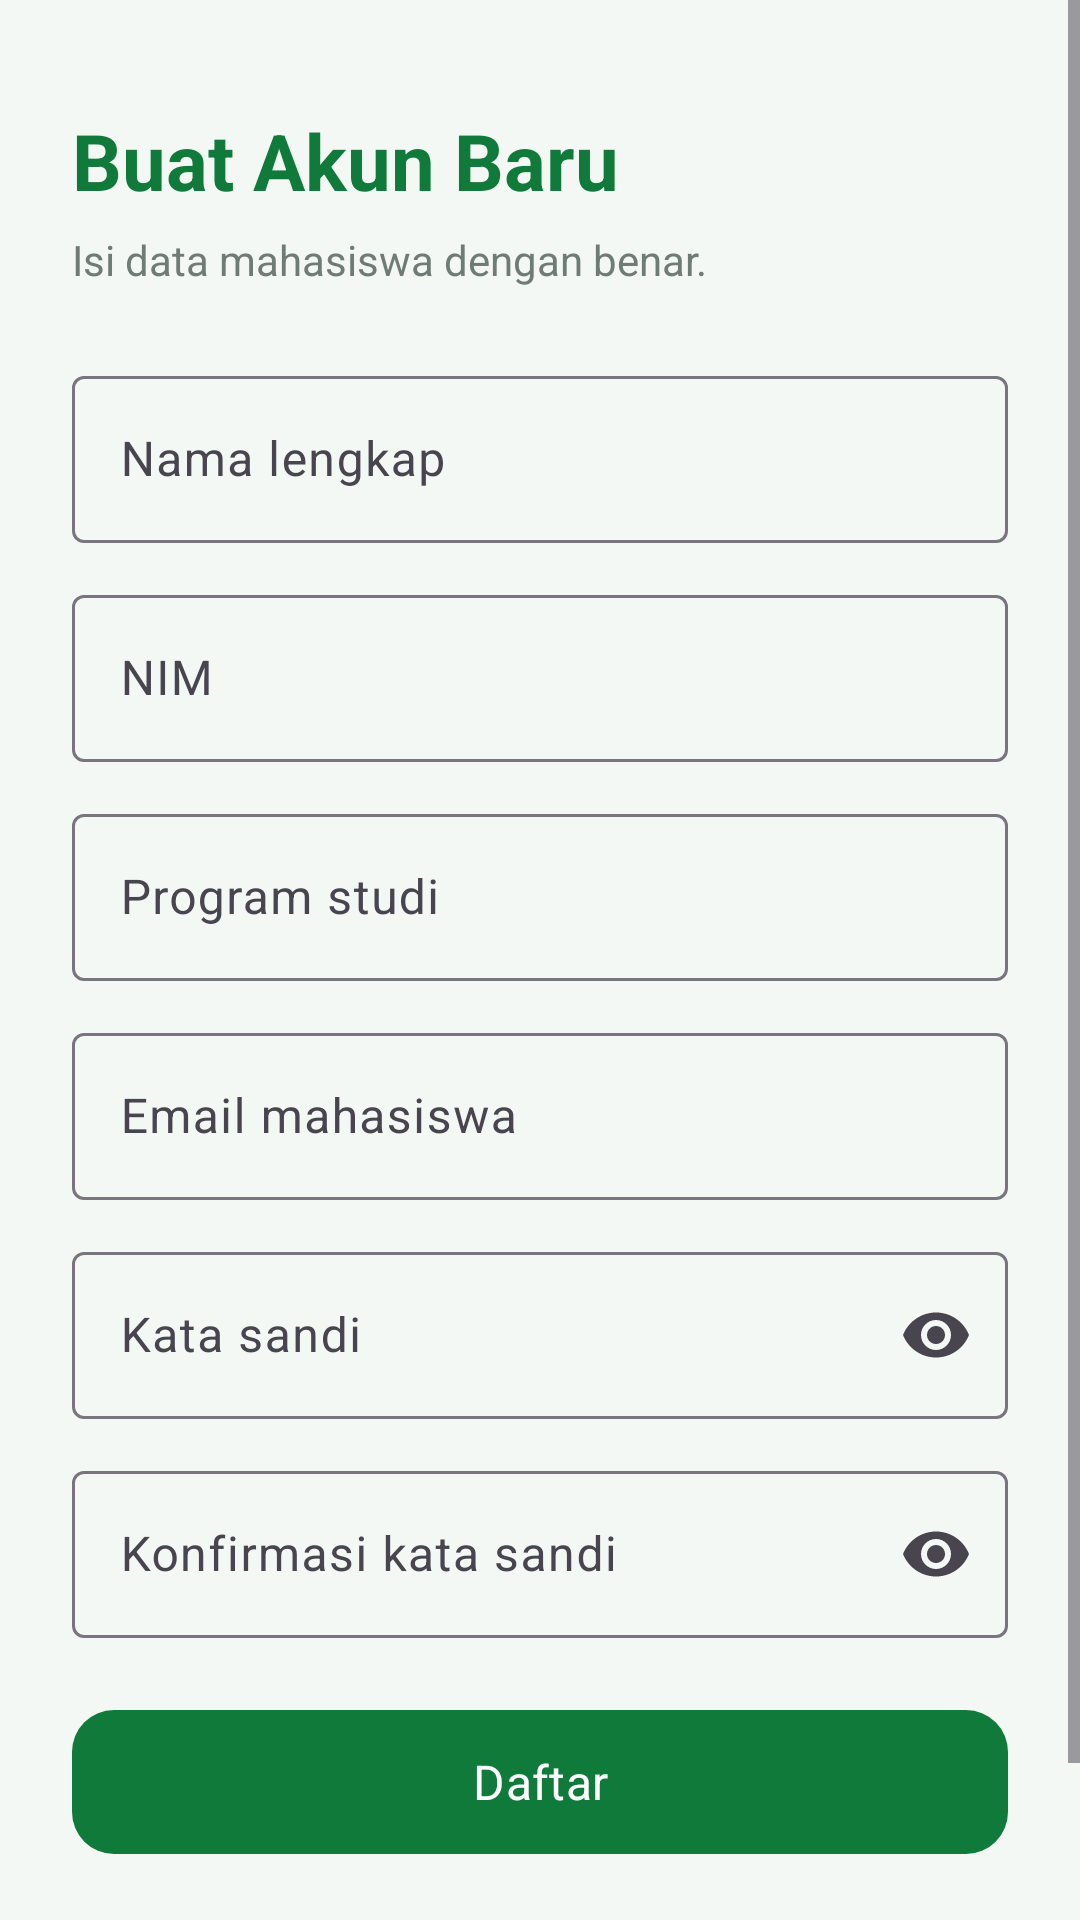

Write the Android layout XML for this screen, with the resource values it uses.
<!-- AndroidManifest.xml: application theme Theme.KampusRide -->
<!-- res/layout/activity_register.xml -->
<?xml version="1.0" encoding="utf-8"?>
<ScrollView xmlns:android="http://schemas.android.com/apk/res/android"
    xmlns:app="http://schemas.android.com/apk/res-auto"
    android:id="@+id/registerRoot"
    android:layout_width="match_parent"
    android:layout_height="match_parent"
    android:background="@color/background"
    android:fillViewport="true">

    <LinearLayout
        android:layout_width="match_parent"
        android:layout_height="wrap_content"
        android:orientation="vertical"
        android:padding="24dp">

        <TextView
            android:layout_width="match_parent"
            android:layout_height="wrap_content"
            android:layout_marginTop="12dp"
            android:text="@string/register_title"
            android:textColor="@color/primary"
            android:textSize="26sp"
            android:textStyle="bold" />

        <TextView
            android:layout_width="match_parent"
            android:layout_height="wrap_content"
            android:layout_marginTop="6dp"
            android:text="@string/register_subtitle"
            android:textColor="@color/text_gray"
            android:textSize="14sp" />

        <com.google.android.material.textfield.TextInputLayout
            android:id="@+id/tilNama"
            style="@style/Widget.Material3.TextInputLayout.OutlinedBox"
            android:layout_width="match_parent"
            android:layout_height="wrap_content"
            android:layout_marginTop="24dp"
            android:hint="@string/hint_name">

            <com.google.android.material.textfield.TextInputEditText
                android:id="@+id/etNama"
                android:layout_width="match_parent"
                android:layout_height="wrap_content"
                android:inputType="textPersonName|textCapWords" />
        </com.google.android.material.textfield.TextInputLayout>

        <com.google.android.material.textfield.TextInputLayout
            android:id="@+id/tilNim"
            style="@style/Widget.Material3.TextInputLayout.OutlinedBox"
            android:layout_width="match_parent"
            android:layout_height="wrap_content"
            android:layout_marginTop="12dp"
            android:hint="@string/hint_nim">

            <com.google.android.material.textfield.TextInputEditText
                android:id="@+id/etNim"
                android:layout_width="match_parent"
                android:layout_height="wrap_content"
                android:inputType="number" />
        </com.google.android.material.textfield.TextInputLayout>

        <com.google.android.material.textfield.TextInputLayout
            android:id="@+id/tilJurusan"
            style="@style/Widget.Material3.TextInputLayout.OutlinedBox"
            android:layout_width="match_parent"
            android:layout_height="wrap_content"
            android:layout_marginTop="12dp"
            android:hint="@string/hint_prodi">

            <com.google.android.material.textfield.TextInputEditText
                android:id="@+id/etJurusan"
                android:layout_width="match_parent"
                android:layout_height="wrap_content"
                android:inputType="textCapWords" />
        </com.google.android.material.textfield.TextInputLayout>

        <com.google.android.material.textfield.TextInputLayout
            android:id="@+id/tilEmail"
            style="@style/Widget.Material3.TextInputLayout.OutlinedBox"
            android:layout_width="match_parent"
            android:layout_height="wrap_content"
            android:layout_marginTop="12dp"
            android:hint="@string/hint_email">

            <com.google.android.material.textfield.TextInputEditText
                android:id="@+id/etEmail"
                android:layout_width="match_parent"
                android:layout_height="wrap_content"
                android:inputType="textEmailAddress" />
        </com.google.android.material.textfield.TextInputLayout>

        <com.google.android.material.textfield.TextInputLayout
            android:id="@+id/tilPassword"
            style="@style/Widget.Material3.TextInputLayout.OutlinedBox"
            android:layout_width="match_parent"
            android:layout_height="wrap_content"
            android:layout_marginTop="12dp"
            android:hint="@string/hint_password"
            app:endIconMode="password_toggle">

            <com.google.android.material.textfield.TextInputEditText
                android:id="@+id/etPassword"
                android:layout_width="match_parent"
                android:layout_height="wrap_content"
                android:inputType="textPassword" />
        </com.google.android.material.textfield.TextInputLayout>

        <com.google.android.material.textfield.TextInputLayout
            android:id="@+id/tilConfirm"
            style="@style/Widget.Material3.TextInputLayout.OutlinedBox"
            android:layout_width="match_parent"
            android:layout_height="wrap_content"
            android:layout_marginTop="12dp"
            android:hint="@string/hint_confirm_password"
            app:endIconMode="password_toggle">

            <com.google.android.material.textfield.TextInputEditText
                android:id="@+id/etConfirm"
                android:layout_width="match_parent"
                android:layout_height="wrap_content"
                android:inputType="textPassword" />
        </com.google.android.material.textfield.TextInputLayout>

        <TextView
            android:id="@+id/tvError"
            android:layout_width="match_parent"
            android:layout_height="wrap_content"
            android:layout_marginTop="12dp"
            android:textColor="@color/red"
            android:textSize="13sp"
            android:visibility="gone" />

        <com.google.android.material.button.MaterialButton
            android:id="@+id/btnRegister"
            android:layout_width="match_parent"
            android:layout_height="56dp"
            android:layout_marginTop="20dp"
            android:text="@string/btn_register"
            android:textSize="16sp"
            app:cornerRadius="14dp" />

        <com.google.android.material.progressindicator.CircularProgressIndicator
            android:id="@+id/progressBar"
            android:layout_width="wrap_content"
            android:layout_height="wrap_content"
            android:layout_gravity="center_horizontal"
            android:layout_marginTop="16dp"
            android:indeterminate="true"
            android:visibility="gone" />

        <TextView
            android:id="@+id/tvLogin"
            android:layout_width="wrap_content"
            android:layout_height="wrap_content"
            android:layout_gravity="center_horizontal"
            android:layout_marginTop="16dp"
            android:padding="8dp"
            android:text="@string/register_have_account"
            android:textColor="@color/primary"
            android:textSize="14sp"
            android:textStyle="bold" />
    </LinearLayout>
</ScrollView>
<!-- resources referenced by this layout -->
<resources>
  <color name="background">#F3F8F4</color>
  <color name="primary">#0F7A3A</color>
  <color name="red">#C62828</color>
  <color name="text_gray">#6F7C74</color>
  <string name="btn_register">Daftar</string>
  <string name="hint_confirm_password">Konfirmasi kata sandi</string>
  <string name="hint_email">Email mahasiswa</string>
  <string name="hint_name">Nama lengkap</string>
  <string name="hint_nim">NIM</string>
  <string name="hint_password">Kata sandi</string>
  <string name="hint_prodi">Program studi</string>
  <string name="register_have_account">Sudah punya akun? Masuk</string>
  <string name="register_subtitle">Isi data mahasiswa dengan benar.</string>
  <string name="register_title">Buat Akun Baru</string>
  <style name="Theme.KampusRide" parent="Base.Theme.KampusRide" />
  <style name="Base.Theme.KampusRide" parent="Theme.Material3.Light.NoActionBar">
          <item name="colorPrimary">@color/primary</item>
          <item name="colorOnPrimary">@color/white</item>
          <item name="colorSecondary">@color/gold</item>
          <item name="colorOnSecondary">@color/text_dark</item>
          <item name="colorError">@color/red</item>
          <item name="android:colorBackground">@color/background</item>
          <item name="android:windowBackground">@color/background</item>
          <item name="android:fontFamily">sans-serif</item>
      </style>
  <color name="white">#FFFFFF</color>
  <color name="gold">#E5AA16</color>
  <color name="text_dark">#1F2A24</color>
</resources>
